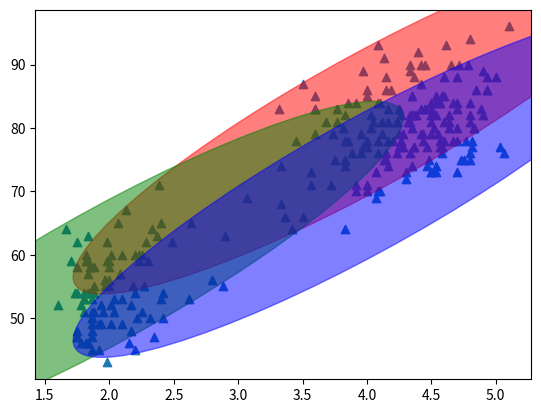
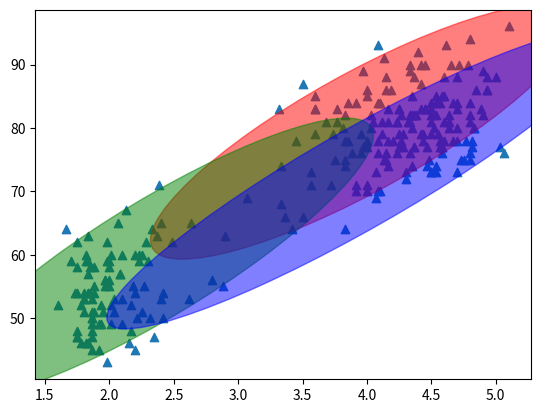
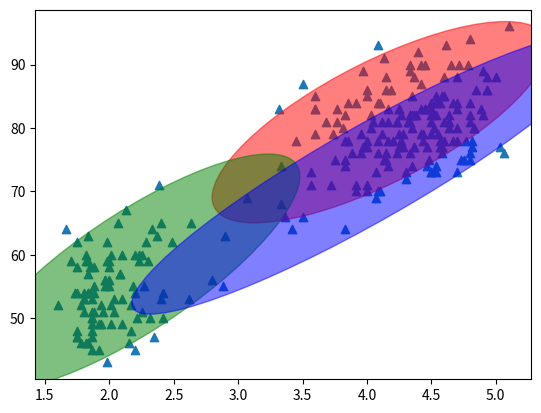
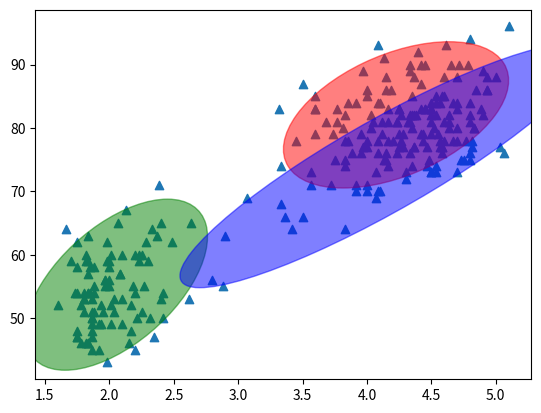
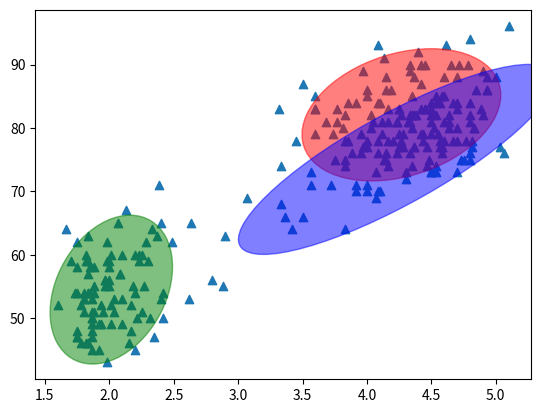
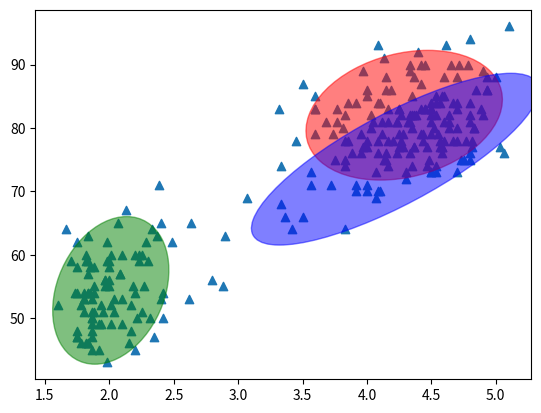
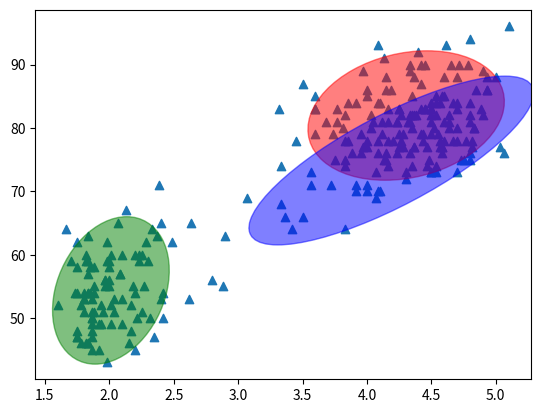

These charts were generated, in order, by the following Python code:
import numpy as np 

import math

import matplotlib.pyplot as plt

from scipy.stats import multivariate_normal

from matplotlib.patches import Ellipse

iteration = 0

def plotgraphs(X,mean1,covariance1,mean2,covariance2,mean3,covariance3,ux):
    x = []
    y = []
    for i in range(len(X)):
        x.append(X.item((i,0)))
        y.append(X.item((i,1)))
    plt.scatter(x,y,marker = '^')
    plot_cov_ellipse(covariance1,mean1,nstd=2,ax=None,alpha = 0.5,color= 'r')
    plot_cov_ellipse(covariance2,mean2,nstd=2,ax=None,alpha = 0.5,color= 'g')
    plot_cov_ellipse(covariance3,mean3,nstd=2,ax=None,alpha = 0.5,color= 'b')

    string = 'task3_gmm_iter' + str(ux) + '.jpg'
    plt.savefig(string)
    plt.close()


    return


def plot_cov_ellipse(cov, pos, nstd=2, ax=None, **kwargs):
    """
    Plots an `nstd` sigma error ellipse based on the specified covariance
    matrix (`cov`). Additional keyword arguments are passed on to the 
    ellipse patch artist.
    Parameters
    ----------
        cov : The 2x2 covariance matrix to base the ellipse on
        pos : The location of the center of the ellipse. Expects a 2-element
            sequence of [x0, y0].
        nstd : The radius of the ellipse in numbers of standard deviations.
            Defaults to 2 standard deviations.
        ax : The axis that the ellipse will be plotted on. Defaults to the 
            current axis.
        Additional keyword arguments are pass on to the ellipse patch.
    Returns
    -------
        A matplotlib ellipse artist
    """
    def eigsorted(cov):
        vals, vecs = np.linalg.eigh(cov)
        order = vals.argsort()[::-1]
        return vals[order], vecs[:,order]

    if ax is None:
        ax = plt.gca()

    vals, vecs = eigsorted(cov)
    theta = np.degrees(np.arctan2(*vecs[:,0][::-1]))

    # Width and height are "full" widths, not radius
    width, height = 2 * nstd * np.sqrt(vals)
    ellip = Ellipse(xy=pos, width=width, height=height, angle=theta, **kwargs)

    ax.add_artist(ellip)
    return ellip

def calculateGamma(X,phi,summation,mean ,covariance):
    
    gamma = (phi * multivariate_normal.pdf(X,mean= mean, cov= covariance) ) / summation
    print(gamma.shape)


    return gamma

def calculateGMM(X,mean1,mean2,mean3,phi,covariance1,covariance2,covariance3,ux):

    global iteration
    print(iteration,ux)

    if ux == 7:
        return

    summation = phi.item(0) * multivariate_normal.pdf(X, mean= mean1, cov= covariance1) + phi.item(1) * multivariate_normal.pdf(X, mean= mean2, cov= covariance2) + phi.item(2) * multivariate_normal.pdf(X, mean= mean3, cov= covariance3)

    #print(summation.shape)

    #print(summation)

    gamma1 = calculateGamma(X,phi.item(0),summation,mean1,covariance1)
    
    gamma2 = calculateGamma(X,phi.item(1),summation,mean2,covariance2)
    
    gamma3 = calculateGamma(X,phi.item(2),summation,mean3,covariance3)

    print(gamma1)

    print(gamma2)

    print(gamma3)

    new_mean_1 = np.zeros((1,mean1.shape[0]))
    
    new_mean_2 = np.zeros((1,mean2.shape[0]))

    new_mean_3 = np.zeros((1,mean2.shape[0]))

    for i in range(len(X)):

        new_mean_1 += gamma1[i] * X[i]

        new_mean_2 += gamma2[i] * X[i]

        new_mean_3 += gamma3[i] * X[i]

    new_mean_1 = new_mean_1/ np.sum(gamma1)

    new_mean_2 = new_mean_2/ np.sum(gamma2)

    new_mean_3 = new_mean_3/ np.sum(gamma3)

    new_mean_1 = new_mean_1.reshape(new_mean_1.shape[1])

    new_mean_2 = new_mean_2.reshape(new_mean_2.shape[1])

    new_mean_3 = new_mean_3.reshape(new_mean_3.shape[1])

    print(new_mean_1)

    print(new_mean_2)

    print(new_mean_3)

    new_covariance_1 = np.zeros((covariance1.shape))

    new_covariance_2 = np.zeros((covariance2.shape))

    new_covariance_3 = np.zeros((covariance3.shape))

    for i in range(len(X)):

        difference_1 = X[i] - new_mean_1

        difference_2 = X[i] - new_mean_2

        difference_3 = X[i] - new_mean_3

        new_covariance_1 += gamma1[i] * np.dot(difference_1.T,difference_1)

        new_covariance_2 += gamma2[i] * np.dot(difference_2.T,difference_2)

        new_covariance_3 += gamma3[i] * np.dot(difference_3.T, difference_3)

    new_covariance_1 = new_covariance_1/ np.sum(gamma1)

    new_covariance_2 = new_covariance_2/ np.sum(gamma2)

    new_covariance_3 = new_covariance_3/ np.sum(gamma3)

    print(new_covariance_1)

    print(new_covariance_2)

    print(new_covariance_3)

    new_phi = np.zeros((phi.shape))

    new_phi[0][0] = np.sum(gamma1) / X.shape[0]

    new_phi[0][1] = np.sum(gamma2) / X.shape[0]

    new_phi[0][2] = np.sum(gamma3) / X.shape[0]

    print(new_phi)


    plotgraphs(X,mean1,covariance1,mean2,covariance2,mean3,covariance3, iteration)

    iteration = iteration + 1

    calculateGMM(X,new_mean_1,new_mean_2,new_mean_3,new_phi,new_covariance_1,new_covariance_2,new_covariance_3, iteration)


if __name__ == "__main__":

    X = np.matrix('5.9, 3.2;4.6, 2.9;6.2, 2.8;4.7, 3.2;5.5, 4.2;5.0, 3.0;4.9, 3.1;6.7, 3.1;5.1, 3.8;6.0, 3.0')
    
    mean1 = np.array([6.2, 3.2])
    
    mean2 = np.array([6.6, 3.7])
    
    mean3 = np.array([6.5, 3.0])

    phi = np.matrix('0.3333,0.3333,0.3333')

    covariance1 = np.matrix('[0.5, 0 ]; [0 , 0.5]')
    
    covariance2 = np.matrix('[0.5, 0 ]; [0 , 0.5]')
    
    covariance3 = np.matrix('[0.5, 0 ]; [0 , 0.5]')
    
    #calculateGMM(X,mean1,mean2,mean3,phi,covariance1,covariance2,covariance3,0)
    
    X = np.matrix([[3.600,79],[1.800,54],[3.333,74],[2.283,62],[4.533,85],[2.883,55],[4.700,88],[3.600,85],[1.950,51],[4.350,85],[1.833,54],[3.917,84],[4.200,78],[1.750,47],[4.700,83],[2.167,52],[1.750,62],[4.800,84],[1.600,52],[4.250,79],[1.800,51],[1.750,47],[3.450,78],[3.067,69],[4.533,74],[3.600,83],[1.967,55],[4.083,76],[3.850,78],[4.433,79],[4.300,73],[4.467,77],[3.367,66],[4.033,80],[3.833,74],[2.017,52],[1.867,48],[4.833,80],[1.833,59],[4.783,90],[4.350,80],[1.883,58],[4.567,84],[1.750,58],[4.533,73],[3.317,83],[3.833,64],[2.100,53],[4.633,82],[2.000,59],[4.800,75],[4.716,90],[1.833,54],[4.833,80],[1.733,54],[4.883,83],[3.717,71],[1.667,64],[4.567,77],[4.317,81],[2.233,59],[4.500,84],[1.750,48],[4.800,82],[1.817,60],[4.400,92],[4.167,78],[4.700,78],[2.067,65],[4.700,73],[4.033,82],[1.967,56],[4.500,79],[4.000,71],[1.983,62],[5.067,76],[2.017,60],[4.567,78],[3.883,76],[3.600,83],[4.133,75],[4.333,82],[4.100,70],[2.633,65],[4.067,73],[4.933,88],[3.950,76],[4.517,80],[2.167,48],[4.000,86],[2.200,60],[4.333,90],[1.867,50],[4.817,78],[1.833,63],[4.300,72],[4.667,84],[3.750,75],[1.867,51],[4.900,82],[2.483,62],[4.367,88],[2.100,49],[4.500,83],[4.050,81],[1.867,47],[4.700,84],[1.783,52],[4.850,86],[3.683,81],[4.733,75],[2.300,59],[4.900,89],[4.417,79],[1.700,59],[4.633,81],[2.317,50],[4.600,85],[1.817,59],[4.417,87],[2.617,53],[4.067,69],[4.250,77],[1.967,56],[4.600,88],[3.767,81],[1.917,45],[4.500,82],[2.267,55],[4.650,90],[1.867,45],[4.167,83],[2.800,56],[4.333,89],[1.833,46],[4.383,82],[1.883,51],[4.933,86],[2.033,53],[3.733,79],[4.233,81],[2.233,60],[4.533,82],[4.817,77],[4.333,76],[1.983,59],[4.633,80],[2.017,49],[5.100,96],[1.800,53],[5.033,77],[4.000,77],[2.400,65],[4.600,81],[3.567,71],[4.000,70],[4.500,81],[4.083,93],[1.800,53],[3.967,89],[2.200,45],[4.150,86],[2.000,58],[3.833,78],[3.500,66],[4.583,76],[2.367,63],[5.000,88],[1.933,52],[4.617,93],[1.917,49],[2.083,57],[4.583,77],[3.333,68],[4.167,81],[4.333,81],[4.500,73],[2.417,50],[4.000,85],[4.167,74],[1.883,55],[4.583,77],[4.250,83],[3.767,83],[2.033,51],[4.433,78],[4.083,84],[1.833,46],[4.417,83],[2.183,55],[4.800,81],[1.833,57],[4.800,76],[4.100,84],[3.966,77],[4.233,81],[3.500,87],[4.366,77],[2.250,51],[4.667,78],[2.100,60],[4.350,82],[4.133,91],[1.867,53],[4.600,78],[1.783,46],[4.367,77],[3.850,84],[1.933,49],[4.500,83],[2.383,71],[4.700,80],[1.867,49],[3.833,75],[3.417,64],[4.233,76],[2.400,53],[4.800,94],[2.000,55],[4.150,76],[1.867,50],[4.267,82],[1.750,54],[4.483,75],[4.000,78],[4.117,79],[4.083,78],[4.267,78],[3.917,70],[4.550,79],[4.083,70],[2.417,54],[4.183,86],[2.217,50],[4.450,90],[1.883,54],[1.850,54],[4.283,77],[3.950,79],[2.333,64],[4.150,75],[2.350,47],[4.933,86],[2.900,63],[4.583,85],[3.833,82],[2.083,57],[4.367,82],[2.133,67],[4.350,74],[2.200,54],[4.450,83],[3.567,73],[4.500,73],[4.150,88],[3.817,80],[3.917,71],[4.450,83],[2.000,56],[4.283,79],[4.767,78],[4.533,84],[1.850,58],[4.250,83],[1.983,43],[2.250,60],[4.750,75],[4.117,81],[2.150,46],[4.417,90],[1.817,46],[4.467,74]])

    mean1 = np.array([4.0, 81])
    
    mean2 = np.array([2.0, 57])
    
    mean3 = np.array([4.0, 71])

    phi = np.matrix('0.3333,0.3333,0.3333')
    
    covariance1 = np.matrix('[1.30, 13.98 ]; [13.98 , 184.82]')
    
    covariance2 = np.matrix('[1.30, 13.98]; [13.98 , 184.82]')
    
    covariance3 = np.matrix('[1.30, 13.98]; [13.98 , 184.82]')

    i = 0

    calculateGMM(X,mean1,mean2,mean3,phi,covariance1,covariance2,covariance3,0)
